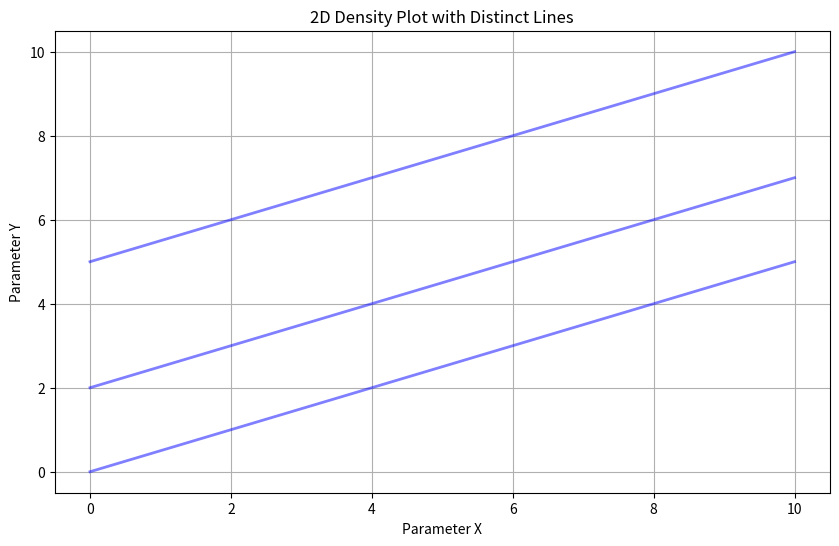

This chart was generated by the following Python code:

import numpy as np
import matplotlib.pyplot as plt

# Generate some sample data representing lines in parameter space
# Each line is represented by two arrays of x and y coordinates
lines = [
    (np.linspace(0, 10, 100), np.linspace(0, 5, 100)),  # Line 1
    (np.linspace(0, 10, 100), np.linspace(5, 10, 100)), # Line 2
    (np.linspace(0, 10, 100), np.linspace(2, 7, 100)),  # Line 3
]

# Create a figure and axis
plt.figure(figsize=(10, 6))

# Plot each line with varying opacity based on a probability scale
for x, y in lines:
    plt.plot(x, y, color='blue', alpha=0.5, linewidth=2)

# Optional: Customize the plot
plt.title('2D Density Plot with Distinct Lines')
plt.xlabel('Parameter X')
plt.ylabel('Parameter Y')
plt.grid(True)

# Show the plot
plt.show()
